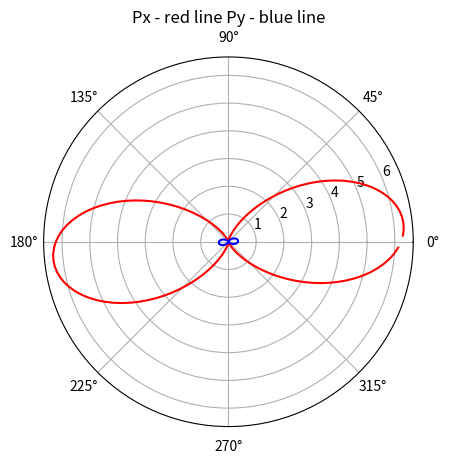

This figure's Python source:
# -*- coding: utf-8 -*-
"""
Created on Fri Jun 26 12:29:18 2020

@author: Maciej Lipok
"""
import numpy as np
import matplotlib.pyplot as plt
import scipy.integrate as integrate
pi=np.pi
cos=np.cos
sin=np.sin


#objective collecting parameters, calculated basing on the theoretical functions available in repository in file "Fitting model description" 
K1=2.945
K2=0.069
K3=1.016

#dichroic mirror parameters
delta=0.98845 #for excitation wavelength 810nm, for wavelength 750nm, delta=0.99662. Delta is an ellipticity of used dichroic mirror.
gamma=0.01 #dichroism of dichroic mirror

#Exemplary parameters depending on the orientation of molecule and fluorophore
psi=1*pi/180 # Angle between a fluorophore and matrix molecule (from 0 to 180 degrees)
dpsi=1*pi/180 #Deviation of PSI angle of fluorophore
phi=10*pi/180 #Orientation(angle) of a matrix (from 0 to 180)
#all the angles are calculated from the begining of the plus x axis



def f(ith,iphi):
    return np.exp(-((ith-psi)/dpsi)**2)/(2*pi*sin(psi)*dpsi*pi**0.5)
def uax(ith, iphi,phi):
    return -sin(phi)*sin(ith)*sin(iphi)+cos(phi)*cos(ith)
def uay(ith,iphi,phi):
    return cos(phi)*sin(ith)*sin(iphi)+sin(phi)*cos(ith)
def uaz(ith,iphi): 
    return -sin(ith)*cos(iphi)
def JX(ith,iphi,phi):
    return K1*uax(ith,iphi,phi)**2+K2*uay(ith,iphi,phi)**2+K3*uaz(ith,iphi)**2
def JY(ith,iphi,phi):
    return K2*uax(ith,iphi,phi)**2+K1*uay(ith,iphi,phi)**2+K3*uaz(ith,iphi)**2
def fxxxxx(phi):
    return integrate.dblquad(lambda ith, iphi: JX(ith,iphi,phi)*uax(ith,iphi,phi)**4*f(ith,iphi)*sin(ith),0,2*pi,0,pi)[0]
def fxyyyy(phi):
    return integrate.dblquad(lambda ith, iphi: JX(ith,iphi,phi)*uay(ith,iphi,phi)**4*f(ith,iphi)*sin(ith),0,2*pi,0,pi)[0]
def fxxyyy(phi):
    return integrate.dblquad(lambda ith, iphi: JX(ith,iphi,phi)*uax(ith,iphi,phi)*uay(ith,iphi,phi)**3*f(ith,iphi)*sin(ith),0,2*pi,0,pi)[0]
def fxxxyy(phi):
    return integrate.dblquad(lambda ith, iphi: JX(ith,iphi,phi)*uax(ith,iphi,phi)**2*uay(ith,iphi,phi)**2*f(ith,iphi)*sin(ith),0,2*pi,0,pi)[0]
def fxxxxy(phi):
    return integrate.dblquad(lambda ith, iphi: JX(ith,iphi,phi)*uay(ith,iphi,phi)*uax(ith,iphi,phi)**3*f(ith,iphi)*sin(ith),0,2*pi,0,pi)[0]
def fyyyyy(phi):
    return integrate.dblquad(lambda ith, iphi: JY(ith,iphi,phi)*uay(ith,iphi,phi)**4*f(ith,iphi)*sin(ith),0,2*pi,0,pi)[0]
def fyxxxx(phi):
    return integrate.dblquad(lambda ith, iphi: JY(ith,iphi,phi)*uax(ith,iphi,phi)**4*f(ith,iphi)*sin(ith),0,2*pi,0,pi)[0]
def fyxxyy(phi):
    return integrate.dblquad(lambda ith, iphi: JY(ith,iphi,phi)*uax(ith,iphi,phi)**2*uay(ith,iphi,phi)**2*f(ith,iphi)*sin(ith),0,2*pi,0,pi)[0]
def fyxxxy(phi):
    return integrate.dblquad(lambda ith, iphi: JY(ith,iphi,phi)*uay(ith,iphi,phi)*uax(ith,iphi,phi)**3*f(ith,iphi)*sin(ith),0,2*pi,0,pi)[0]
def fyxyyy(phi):
    return integrate.dblquad(lambda ith, iphi: JY(ith,iphi,phi)*uax(ith,iphi,phi)*uay(ith,iphi,phi )**3*f(ith,iphi)*sin(ith),0,2*pi,0,pi)[0]

data_size=180 #size of data column
m=np.arange(1, data_size)
l=np.arange(1, data_size)
o=np.arange(1, data_size)
    
alph=2*o*pi/data_size
iphi=l*pi/data_size # angle of orintation of a dipole from z direction
ith=2*m*pi/data_size # angle of orientation of a dipole in xy plane

Ex4,Ey4,Ex2Ey2,Ex3Ey,ExEy3=np.arange(1.0, data_size),np.arange(1.0, data_size),np.arange(1.0,data_size),np.arange(1.0, data_size),np.arange(1.0, data_size)

for x in range(0, data_size-1):
        Ex4[x]=integrate.quad(lambda fi: ((1-gamma)*cos(alph[x])*cos(fi))**4,0,2*pi)[0]
        Ey4[x]=integrate.quad(lambda fi:(sin(alph[x])*cos(fi+delta))**4,0,2*pi)[0]
        Ex2Ey2[x] =integrate.quad(lambda fi:(((1-gamma)*cos(alph[x])*cos(fi))**2)*((sin(alph[x])*cos(fi+delta))**2),0,2*pi)[0]
        Ex3Ey[x] =integrate.quad(lambda fi:((((1-gamma)*cos(alph[x])*cos(fi))**3)*sin(alph[x])*cos(fi+delta)),0,2*pi)[0]
        ExEy3[x] =integrate.quad(lambda fi:((1-gamma)*cos(alph[x])*cos(fi)*(sin(alph[x])*cos(fi+delta))**3),0,2*pi)[0]

Px=fxxxxx(phi)*Ex4+fxyyyy(phi)*Ey4 +6*fxxxyy(phi)*Ex2Ey2+4*fxxxxy(phi)*Ex3Ey+4*fxxyyy(phi)*ExEy3
Py=fyyyyy(phi)*Ey4+fyxxxx(phi)*Ex4+6*fyxxyy(phi)*Ex2Ey2+4*fyxyyy(phi)*ExEy3+4*fyxxxy(phi)*Ex3Ey


plt.figure()
plt.polar(alph,Px,'-r',alph,Py,'-b')
plt.title('Px - red line Py - blue line')
